The GitHub repository yamthcys/Detect-CMV contains a labelled image folder "preprocess_data" with 2 categories: cmv, normal. Examples follow, each with its label.

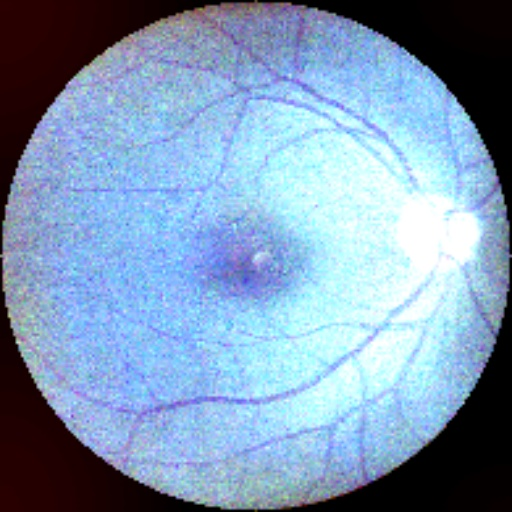
Label: normal

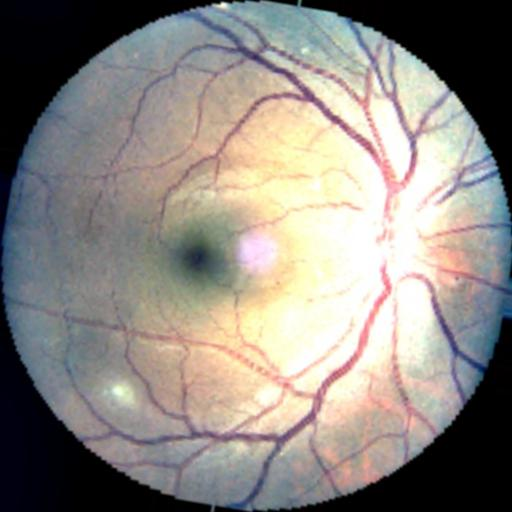
Label: cmv

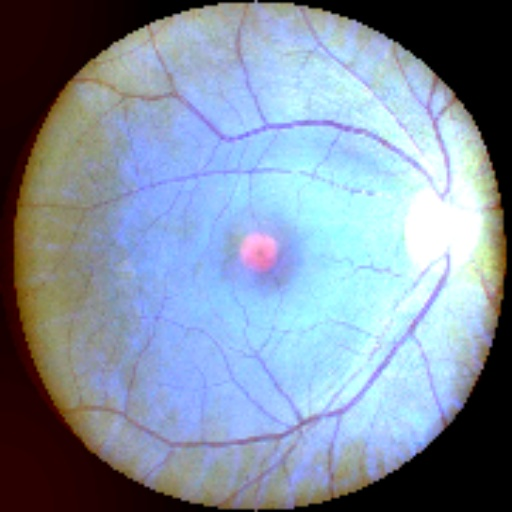
Label: normal

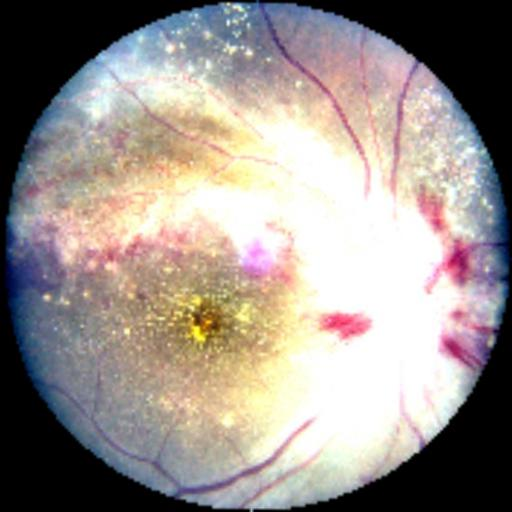
Label: cmv

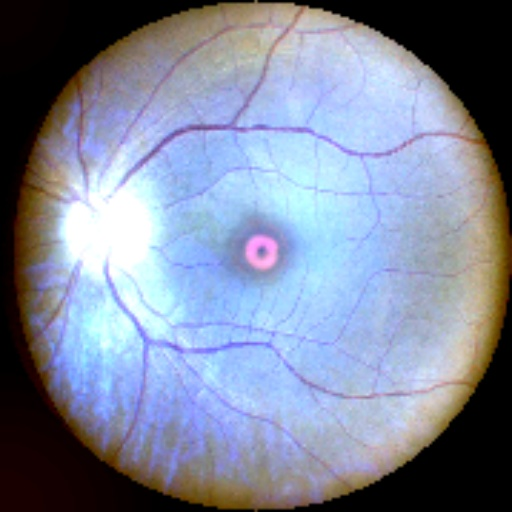
Label: normal

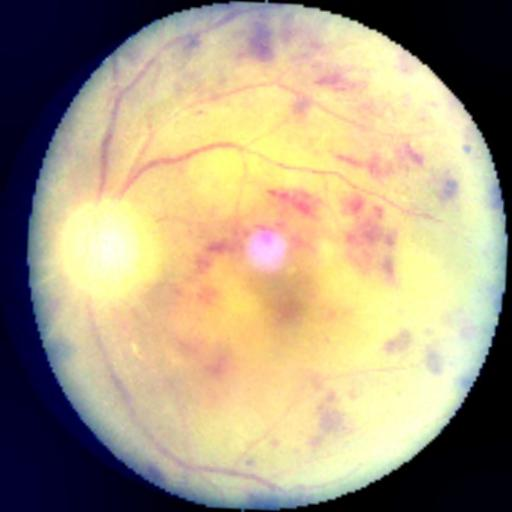
Label: cmv
